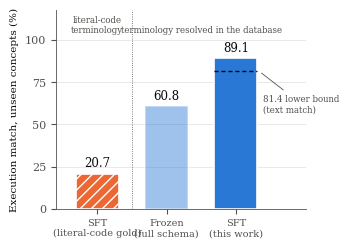

Write Python code to recreate this figure.
"""Figure 1 for the ML4H 2026 Findings submission.

Form: magnitude comparison across a small set of named conditions -> bars.
Colour: categorical slots 1 and 2 of the validated reference palette, in fixed
order, one hue per *design* (not per bar). Every bar is directly labelled and the
old-design bar is hatched, so identity and magnitude survive greyscale printing
and CVD without relying on colour.
"""
import matplotlib
matplotlib.use("Agg")
import matplotlib.pyplot as plt

SERIES_1 = "#2a78d6"   # blue   - database-resolved design
SERIES_2 = "#eb6834"   # orange - literal-code design
INK      = "#0b0b0b"
MUTED    = "#52514e"

plt.rcParams.update({
    "font.family": "serif",
    "font.serif": ["Times New Roman", "DejaVu Serif"],
    "font.size": 8,
    "axes.edgecolor": MUTED,
    "axes.labelcolor": INK,
    "text.color": INK,
    "xtick.color": MUTED,
    "ytick.color": MUTED,
})

labels = ["SFT\n(literal-code gold)", "Frozen\n(full schema)", "SFT\n(this work)"]
vals   = [20.7, 60.8, 89.1]
colors = [SERIES_2, SERIES_1, SERIES_1]
alphas = [1.0, 0.45, 1.0]
hatch  = ["///", None, None]

fig, ax = plt.subplots(figsize=(3.35, 2.35))
bars = ax.bar(range(3), vals, width=0.62, color=colors, hatch=hatch,
              edgecolor="white", linewidth=1.2, zorder=3)
for b, a in zip(bars, alphas):
    b.set_alpha(a)

# lower bound of the 81.4-89.1 bracket on the final bar
ax.hlines(81.4, 1.69, 2.31, color=INK, linewidth=1.0, linestyle=(0, (3, 2)), zorder=5)
ax.annotate("81.4 lower bound\n(text match)", xy=(2.34, 81.4), xytext=(2.40, 62),
            fontsize=6.2, color=MUTED, ha="left", va="center",
            arrowprops=dict(arrowstyle="-", color=MUTED, linewidth=0.6))

for b, v in zip(bars, vals):
    ax.text(b.get_x() + b.get_width() / 2, v + 2.2, f"{v:.1f}",
            ha="center", va="bottom", fontsize=8.5, color=INK, zorder=6)

# design separator
ax.axvline(0.5, color=MUTED, linewidth=0.6, linestyle=":", zorder=1)
ax.text(0.0, 103, "literal-code\nterminology", ha="center", va="bottom",
        fontsize=6.2, color=MUTED)
ax.text(1.5, 103, "terminology resolved in the database",
        ha="center", va="bottom", fontsize=6.2, color=MUTED)

ax.set_xticks(range(3))
ax.set_xticklabels(labels, fontsize=7)
ax.set_ylabel("Execution match, unseen concepts (%)", fontsize=7.5)
ax.set_ylim(0, 118)
ax.set_yticks([0, 25, 50, 75, 100])
ax.set_xlim(-0.6, 3.02)
ax.grid(axis="y", color=MUTED, alpha=0.18, linewidth=0.5, zorder=0)
ax.set_axisbelow(True)
for side in ("top", "right"):
    ax.spines[side].set_visible(False)
ax.spines["left"].set_linewidth(0.6)
ax.spines["bottom"].set_linewidth(0.6)

fig.tight_layout(pad=0.3)
fig.savefig("fig1_unseen.pdf", bbox_inches="tight", transparent=True)
fig.savefig("fig1_unseen.png", dpi=300, bbox_inches="tight")
print("wrote fig1_unseen.pdf / .png")
